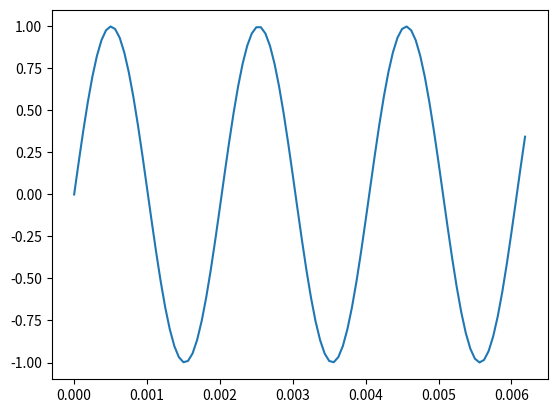

Recreate this plot in Python.
#!/usr/bin/python
# coding=utf-8

import numpy as np
import matplotlib.pyplot as pyplot
import scipy.io.wavfile


# Definimos una función senoidal simple.
def ondasimple(punto):
    return punto_en_la_onda(amplitud=1.0, frecuencia=500.0, fase=0.0, punto=punto)


def punto_en_la_onda(amplitud, frecuencia, fase, punto):
    return amplitud * np.sin(2 * np.pi * frecuencia * punto + fase)


def generar_rango_de_sampleo(cantidad_de_puntos, frecuencia_de_sampleo):
    return np.arange(cantidad_de_puntos) / frecuencia_de_sampleo


def generar_onda_a_partir_de(amplitud, frecuencia, fase, rango_de_sampleo):
    onda = []
    for punto in rango_de_sampleo:
        onda.append(punto_en_la_onda(amplitud, frecuencia, fase, punto))
    return np.array(onda)


def generar_nota(frecuencia, rango_de_sampleo):
    amplitud = 1.0
    fase = 0.0
    return generar_onda_a_partir_de(amplitud, frecuencia, fase, rango_de_sampleo)


def graficar_onda(rango_de_sampleo, onda, nombre_archivo='mionda.png'):
    pyplot.clf()
    pyplot.plot(rango_de_sampleo[0:100], onda[0:100])
    pyplot.savefig(nombre_archivo)


def guardar_onda_como_wav(onda, nombre_de_archivo='mionda.wav'):
    wavdata = np.array(onda * 10000.0, dtype=np.int16)
    scipy.io.wavfile.write(nombre_de_archivo, 16000, wavdata)


# Generamos 16000 puntos a 16kHz.
CANTIDAD_DE_PUNTOS = 16000.0
FRECUENCIA_DE_SAMPLEO = 16000.0

rango_de_sampleo = generar_rango_de_sampleo(CANTIDAD_DE_PUNTOS, FRECUENCIA_DE_SAMPLEO)
nota = generar_nota(261.63, rango_de_sampleo)
graficar_onda(rango_de_sampleo, nota, 'do.png')
guardar_onda_como_wav(nota, 'do.wav')

nota = generar_nota(293.66, rango_de_sampleo)
graficar_onda(rango_de_sampleo, nota, 're.png')
guardar_onda_como_wav(nota, 're.wav')

nota = generar_nota(329.63, rango_de_sampleo)
graficar_onda(rango_de_sampleo, nota, 'mi.png')
guardar_onda_como_wav(nota, 'mi.wav')

nota = generar_nota(349.23, rango_de_sampleo)
graficar_onda(rango_de_sampleo, nota, 'fa.png')
guardar_onda_como_wav(nota, 'fa.wav')

nota = generar_nota(392.00, rango_de_sampleo)
graficar_onda(rango_de_sampleo, nota, 'sol.png')
guardar_onda_como_wav(nota, 'sol.wav')

nota = generar_nota(440.0, rango_de_sampleo)
graficar_onda(rango_de_sampleo, nota, 'la.png')
guardar_onda_como_wav(nota, 'la.wav')

nota = generar_nota(493.88, rango_de_sampleo)
graficar_onda(rango_de_sampleo, nota, 'si.png')
guardar_onda_como_wav(nota, 'si.wav')


# Ejercicios:
#
# 1. Generar un archivo wav para cada nota musical Do, Re, Mi,
#    Fa, Sol, La, Si. Consultar las frecuencias en
#    http://www.phy.mtu.edu/~suits/notefreqs.html
#    Tomar como referencia La = 440Hz.
#
# 2. Buscar la frecuencia más aguda y más grave que pueden percibir.
#
# 3. Percepcion relativa. Escuchar la diferencia entre dos tonos graves
#    separados por 100Hz (ej: 200 y 300Hz) y dos tonos agudos separados
#    también por 100Hz (ej: 1200 y 1300Hz).
#
# 4. Crear una onda cuadrada a 500 Hz, modificando ondasimple(t) de modo
#    que devuelva solamente 1 o -1. Generar un wav y comparar con una
#    senoidal de la misma frecuencia.
#
# 5. Repetir el punto anterior para 100Hz y para 1000Hz. ¿En algún caso
#    suenan parecidas las ondas senoidales y cuadradas? (Más allá de las
#    diferencias de volumen).
